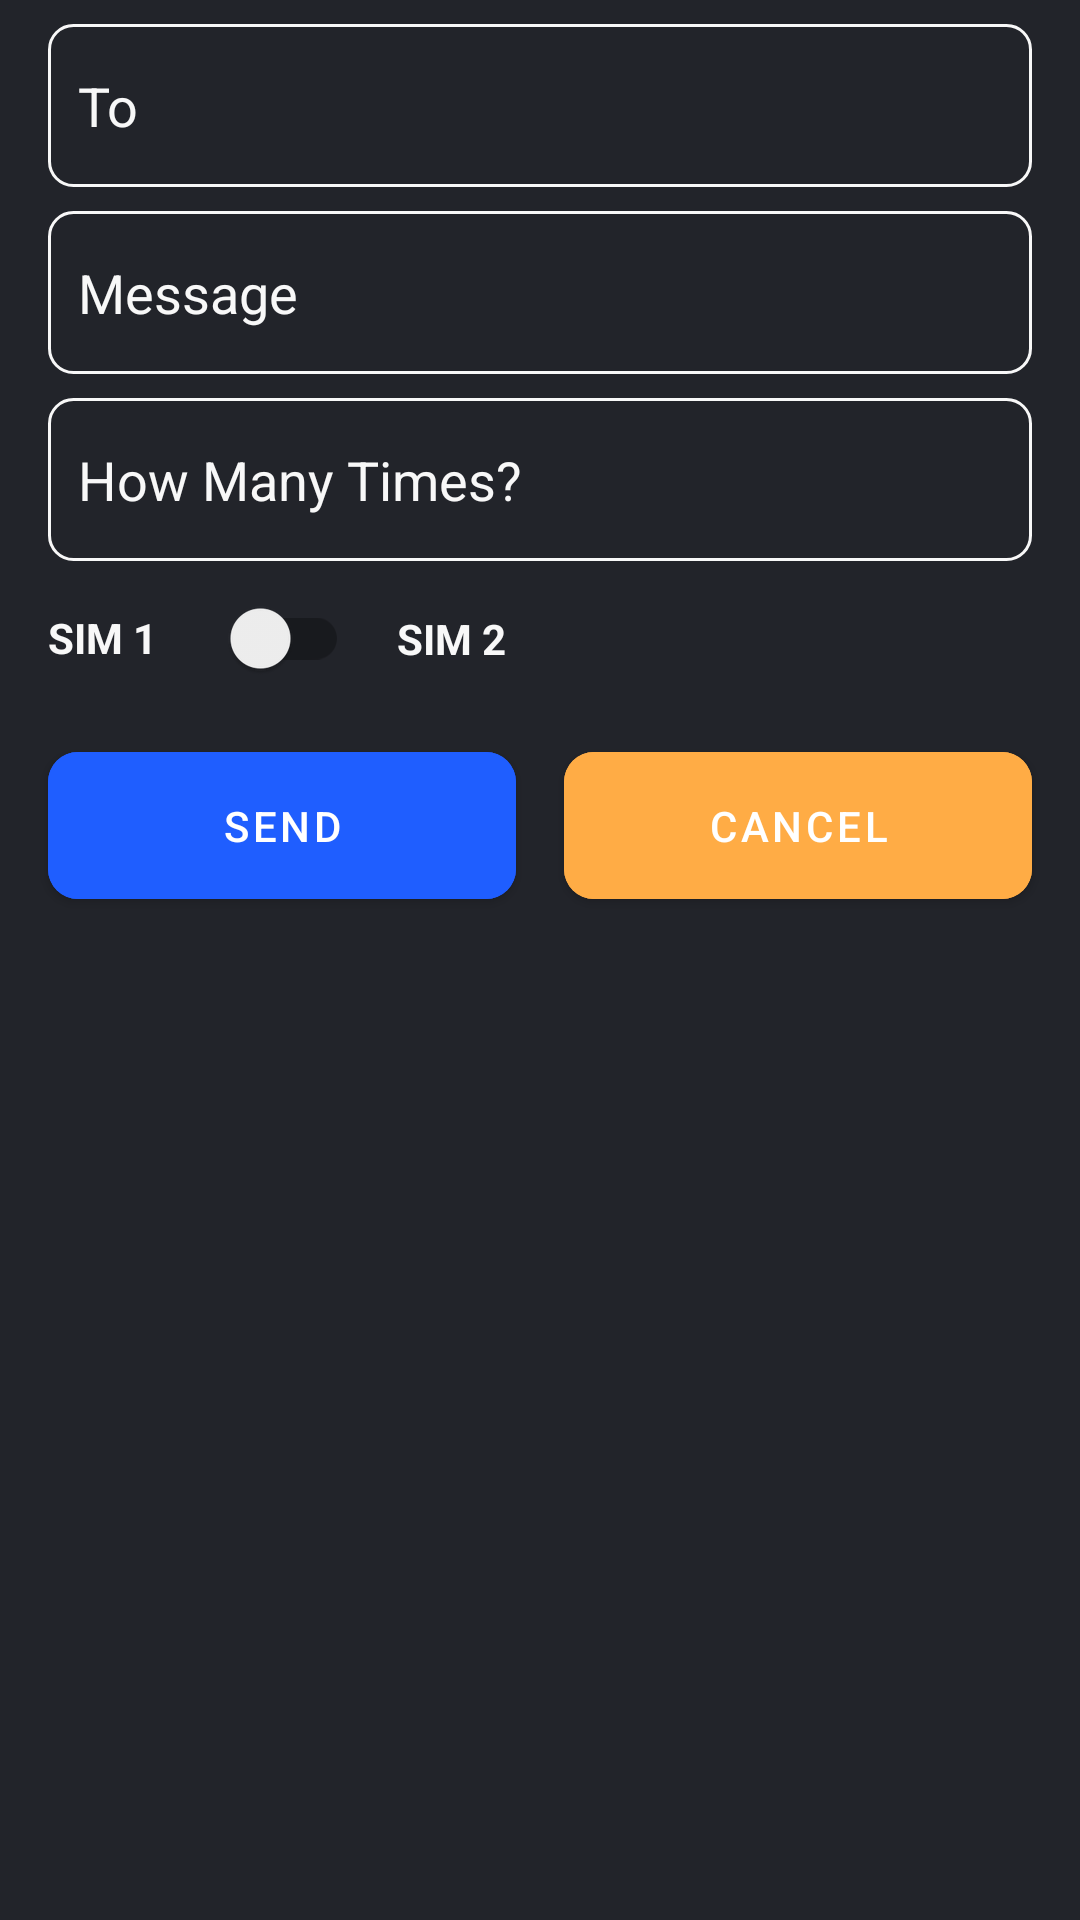

Produce the Android XML layout that renders to this screen, including the resource entries it uses.
<!-- AndroidManifest.xml: application theme Theme.SprintTexter -->
<!-- res/layout/fragment_texter.xml -->
<?xml version="1.0" encoding="utf-8"?>
<androidx.constraintlayout.widget.ConstraintLayout xmlns:android="http://schemas.android.com/apk/res/android"
    xmlns:app="http://schemas.android.com/apk/res-auto"
    xmlns:tools="http://schemas.android.com/tools"
    android:layout_width="match_parent"
    android:layout_height="match_parent"
    android:background="@color/main"
    tools:context=".ui.fragments.texter.TexterFragment">


        <EditText
            android:id="@+id/smsToWho"
            android:layout_width="0dp"
            android:layout_height="wrap_content"
            android:layout_marginStart="16dp"
            android:layout_marginTop="8dp"
            android:layout_marginEnd="16dp"
            android:hint="To"
            android:background="@drawable/edittext_background"
            android:textColorHint="@color/light_gray"
            android:inputType="phone"
            android:textColor="@color/white"
            app:layout_constraintEnd_toEndOf="parent"
            app:layout_constraintStart_toStartOf="parent"
            app:layout_constraintTop_toTopOf="parent"/>

        <EditText
            android:id="@+id/message"
            android:layout_width="0dp"
            android:layout_height="wrap_content"
            android:layout_marginStart="16dp"
            android:layout_marginTop="8dp"
            android:layout_marginEnd="16dp"
            android:hint="Message"
            android:background="@drawable/edittext_background"
            android:textColorHint="@color/light_gray"
            android:textColor="@color/white"
            android:inputType="textCapSentences"
            app:layout_constraintEnd_toEndOf="parent"
            app:layout_constraintStart_toStartOf="parent"
            app:layout_constraintTop_toBottomOf="@id/smsToWho"/>


        <EditText
            android:id="@+id/smsCount"
            android:layout_width="0dp"
            android:layout_height="wrap_content"
            android:layout_marginStart="16dp"
            android:layout_marginTop="8dp"
            android:layout_marginEnd="16dp"
            android:hint="How Many Times?"
            android:background="@drawable/edittext_background"
            android:textColorHint="@color/light_gray"
            android:textColor="@color/white"
            android:inputType="number"
            app:layout_constraintEnd_toEndOf="parent"
            app:layout_constraintStart_toStartOf="parent"
            app:layout_constraintTop_toBottomOf="@id/message"/>

        <androidx.appcompat.widget.SwitchCompat
            android:id="@+id/imageView"
            android:layout_width="wrap_content"
            android:layout_height="wrap_content"
            android:layout_marginStart="16dp"
            android:layout_marginLeft="16dp"
            android:shadowColor="@color/light_gray"
            app:layout_constraintBottom_toBottomOf="@+id/textView2"
            app:layout_constraintStart_toEndOf="@+id/textView2"
            app:layout_constraintTop_toTopOf="@+id/textView2" />

        <TextView
            android:id="@+id/textView"
            android:layout_width="wrap_content"
            android:layout_height="wrap_content"
            android:layout_marginStart="16dp"
            android:layout_marginLeft="16dp"
            android:text="SIM 2"
            android:textColor="@color/light_gray"
            android:textStyle="bold"
            app:layout_constraintBottom_toBottomOf="@+id/imageView"
            app:layout_constraintStart_toEndOf="@+id/imageView"
            app:layout_constraintTop_toTopOf="@+id/imageView" />

        <com.google.android.material.button.MaterialButton
            android:id="@+id/buttonSend"
            android:layout_width="0dp"
            android:layout_height="wrap_content"
            android:layout_marginStart="16dp"
            android:layout_marginLeft="16dp"
            android:layout_marginTop="8dp"
            android:layout_marginEnd="8dp"
            android:layout_marginRight="8dp"
            android:backgroundTint="#1F5EFF"
            android:padding="15dp"
            android:text="Send"
            app:cornerRadius="10dp"
            app:layout_constraintEnd_toStartOf="@+id/buttonCancel"
            app:layout_constraintHorizontal_bias="0.5"
            app:layout_constraintHorizontal_chainStyle="spread_inside"
            app:layout_constraintStart_toStartOf="parent"
            app:layout_constraintTop_toBottomOf="@+id/imageView" />

        <com.google.android.material.button.MaterialButton
            android:id="@+id/buttonCancel"
            android:layout_width="0dp"
            android:layout_height="wrap_content"
            android:layout_marginStart="8dp"
            android:layout_marginLeft="8dp"
            android:layout_marginEnd="16dp"
            android:layout_marginRight="16dp"
            android:backgroundTint="#FFAC45"
            android:padding="15dp"
            android:text="Cancel"
            app:cornerRadius="10dp"
            app:layout_constraintEnd_toEndOf="parent"
            app:layout_constraintHorizontal_bias="0.5"
            app:layout_constraintStart_toEndOf="@+id/buttonSend"
            app:layout_constraintTop_toTopOf="@+id/buttonSend" />

        <TextView
            android:id="@+id/textView2"
            android:layout_width="wrap_content"
            android:layout_height="wrap_content"
            android:layout_marginTop="16dp"
            android:text="SIM 1"
            android:textColor="@color/light_gray"
            android:textStyle="bold"
            app:layout_constraintStart_toStartOf="@+id/smsCount"
            app:layout_constraintTop_toBottomOf="@+id/smsCount" />

        <TextView
            android:id="@+id/textView254"
            android:layout_width="wrap_content"
            android:layout_height="wrap_content"
            android:fontFamily="@font/luckiest_guy"
            android:textColor="@color/white"
            android:textSize="27sp"
            android:textStyle="bold"
            app:layout_constraintBottom_toBottomOf="@+id/progress_circular"
            app:layout_constraintEnd_toEndOf="@+id/progress_circular"
            app:layout_constraintStart_toStartOf="@+id/progress_circular"
            app:layout_constraintTop_toTopOf="@+id/progress_circular" />

        <ProgressBar
            android:id="@+id/progress_circular"
            android:layout_width="200dp"
            android:layout_height="200dp"
            android:indeterminateDrawable="@drawable/circle"
            android:visibility="invisible"
            app:layout_constraintBottom_toBottomOf="parent"
            app:layout_constraintEnd_toEndOf="parent"
            app:layout_constraintStart_toStartOf="parent"
            app:layout_constraintTop_toBottomOf="@+id/buttonCancel" />
</androidx.constraintlayout.widget.ConstraintLayout>
<!-- resources referenced by this layout -->
<resources>
  <color name="light_gray">#F8F8F8</color>
  <color name="main">#22242a</color>
  <color name="white">#FFFFFFFF</color>
  <!-- drawable circle (drawable) -->
  <?xml version="1.0" encoding="utf-8"?>
  <rotate xmlns:android="http://schemas.android.com/apk/res/android"
      android:fromDegrees="0"
      android:pivotX="50%"
      android:pivotY="50%"
      android:toDegrees="720" >
  
      <shape
          android:shape="ring"
          android:thickness="2dp"
          android:useLevel="false" >
  
          <gradient
              android:angle="0"
              android:endColor="#1F5EFF"
              android:startColor="@android:color/transparent"
              android:type="sweep"
              android:useLevel="false" />
      </shape>
  </rotate>
  <!-- drawable edittext_background (drawable) -->
  <?xml version="1.0" encoding="utf-8"?>
  <shape xmlns:android="http://schemas.android.com/apk/res/android">
      <stroke
          android:width="1dp"
          android:color="@color/light_gray" />
      <padding
          android:bottom="15dp"
          android:left="10dp"
          android:right="10dp"
          android:top="15dp" />
      <corners android:radius="8dp" />
  </shape>
  <style name="Theme.SprintTexter" parent="Theme.MaterialComponents.DayNight.DarkActionBar">
          
          <item name="colorPrimary">@color/main</item>
          <item name="colorPrimaryVariant">@color/main</item>
          <item name="colorOnPrimary">@color/white</item>
          
          <item name="colorSecondary">@color/teal_200</item>
          <item name="colorSecondaryVariant">@color/teal_700</item>
          <item name="colorOnSecondary">@color/black</item>
          
          <item name="android:statusBarColor" tools:targetApi="l">?attr/colorPrimaryVariant</item>
          
  
          <item name="android:actionOverflowButtonStyle">@style/MyActionButtonOverflow</item>
  
      </style>
  <color name="teal_200">#FF03DAC5</color>
  <color name="teal_700">#FF018786</color>
  <color name="black">#FF000000</color>
  <style name="MyActionButtonOverflow" parent="android:style/Widget.Holo.ActionButton.Overflow">
          <item name="android:src">@drawable/ic_menu_</item>
      </style>
  <!-- drawable ic_menu_ (drawable) -->
  <vector xmlns:android="http://schemas.android.com/apk/res/android"
      android:width="40dp"
      android:height="40dp"
      android:viewportWidth="24"
      android:viewportHeight="24">
    <path
        android:pathData="M21,18H9V16H21V18ZM21,13H3V11H21V13ZM21,8H9V6H21V8Z"
        android:fillColor="@color/light_gray"/>
  </vector>
</resources>
